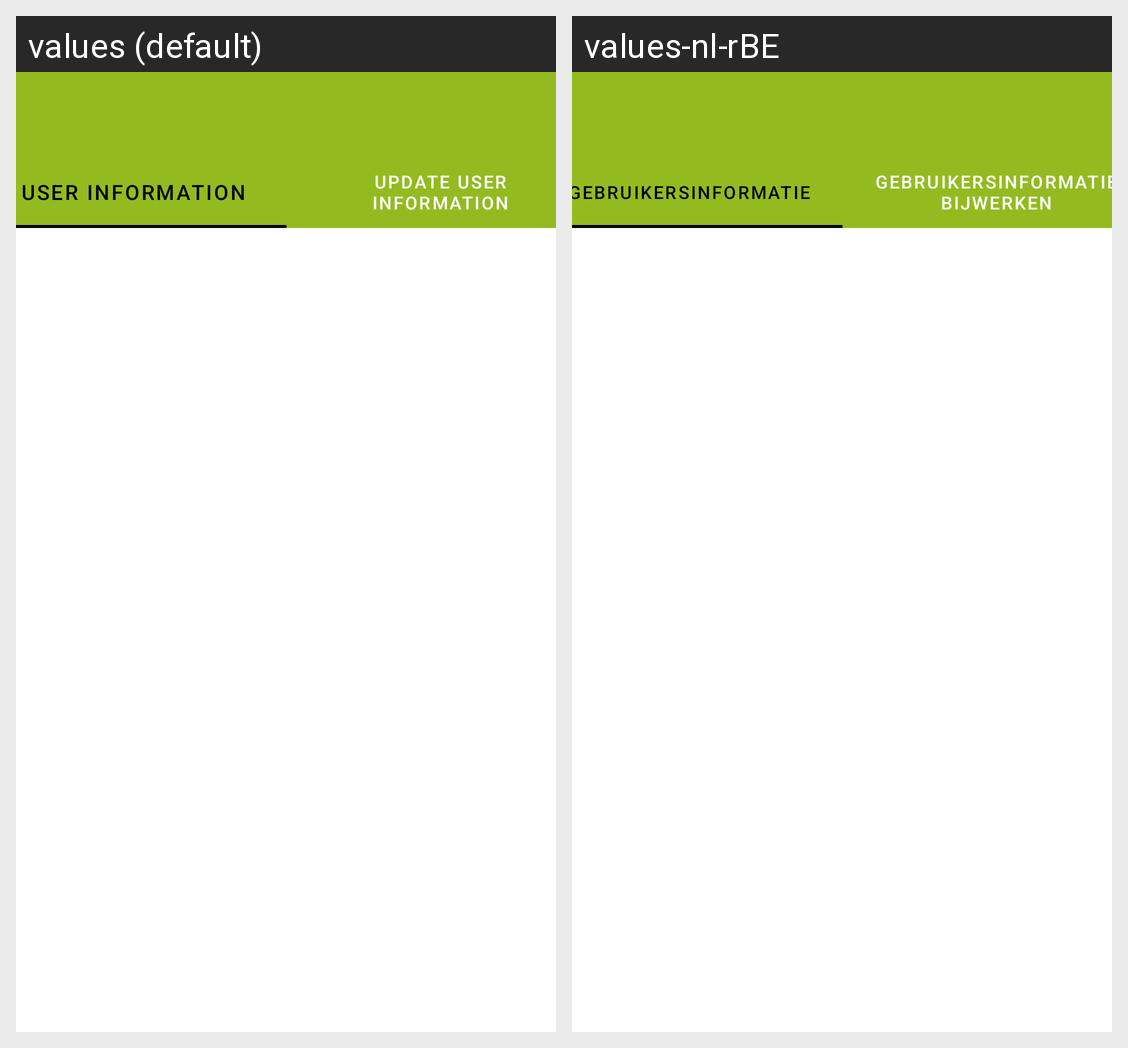

This grid shows one Android layout under two languages. Give, for every string resource on the screen, its name, the default text and each shown locale's text.
Android screen res/layout/activity_user_profile.xml rendered under 2 locales, left to right: values (default), values-nl-rBE. Device: Nexus 5 (rendered at 1080×1920; each locale shown at half size, 540×960, under a caption strip naming it); theme Theme.MyApplication.
Strings drawn on this screen, with the default value and each locale's value (text and hints the layout hard-codes, and strings that could not be matched under every locale, appear in the picture but are not listed):

user_information
  values: User Information
  values-nl-rBE: Gebruikersinformatie

update_user_information
  values: Update User Information
  values-nl-rBE: Gebruikersinformatie Bijwerken
